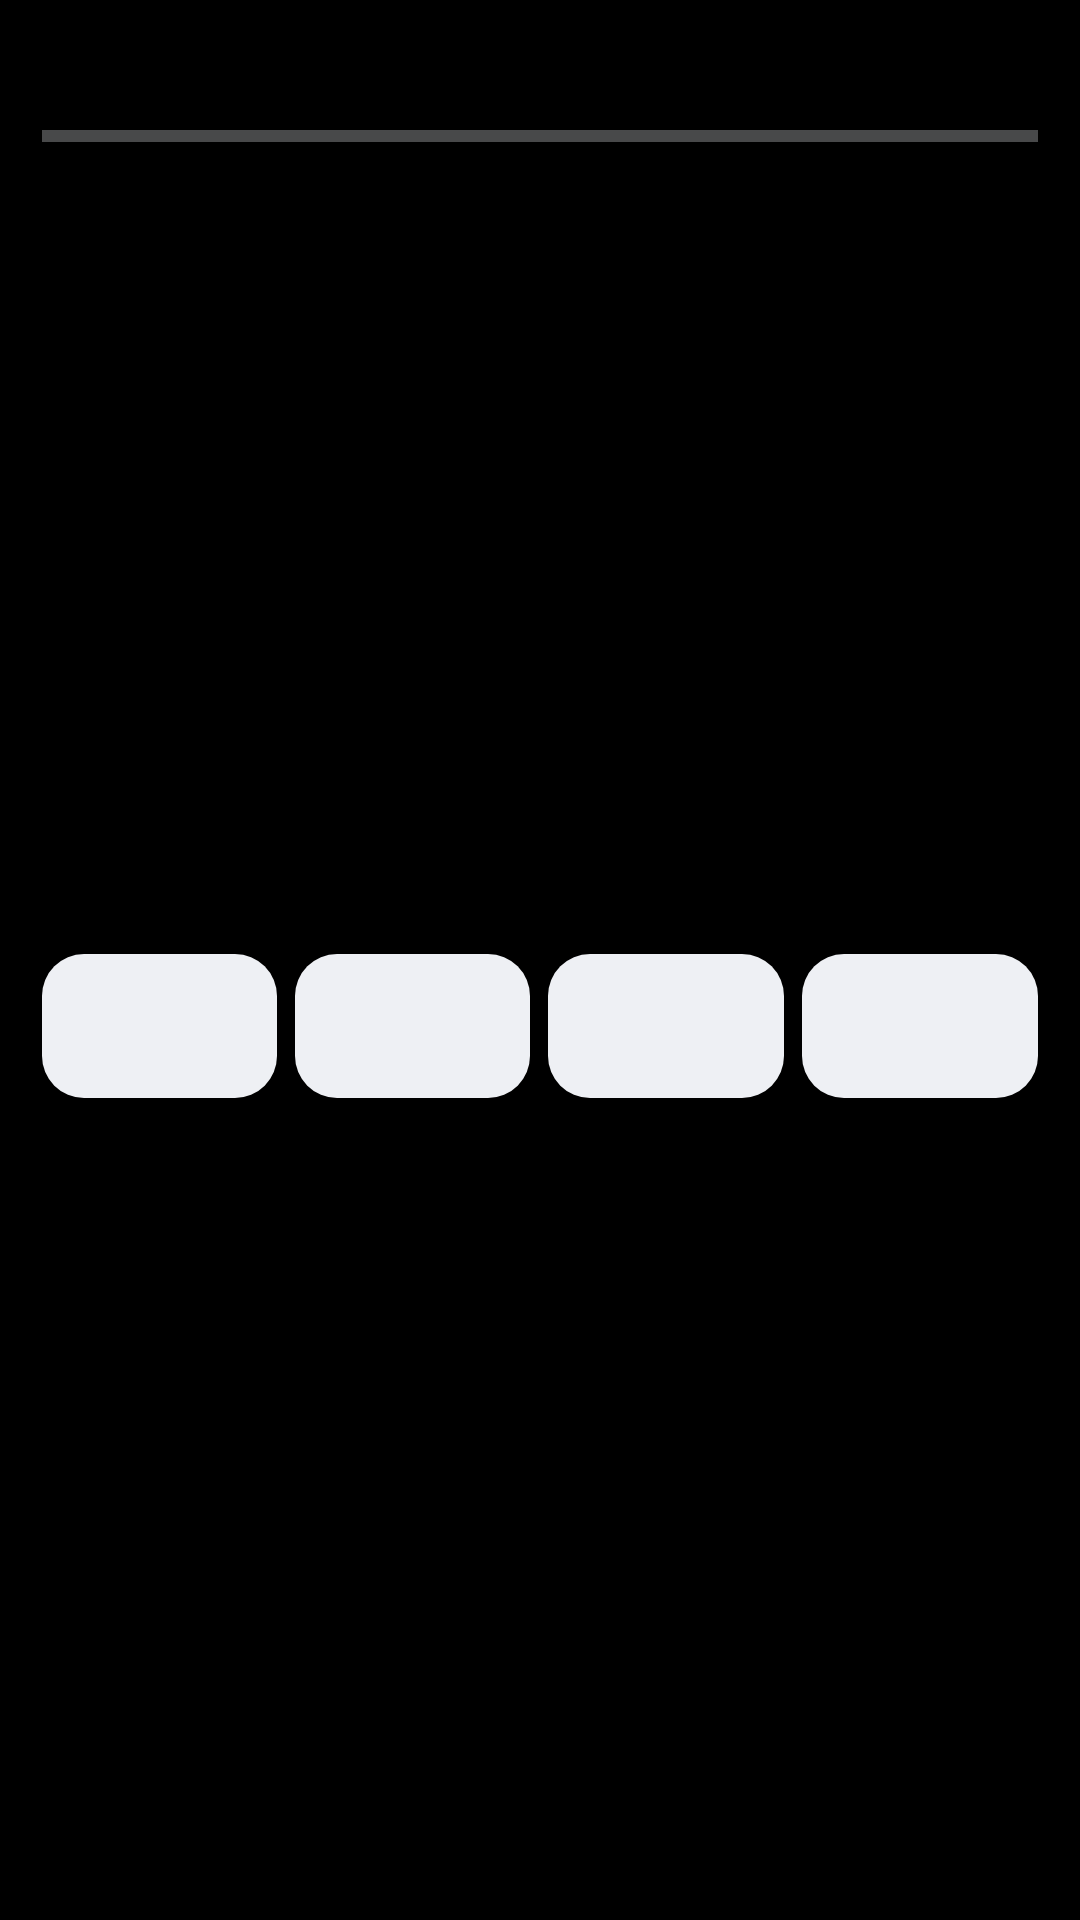

This screen was rendered from an Android layout file. Write that file and the resources it references.
<!-- AndroidManifest.xml: application theme Theme.BIPSS -->
<!-- res/layout/widget_water.xml -->
<?xml version="1.0" encoding="utf-8"?>
<LinearLayout xmlns:android="http://schemas.android.com/apk/res/android"
    android:id="@+id/widget_root"
    android:layout_width="match_parent"
    android:layout_height="match_parent"
    android:background="@drawable/widget_bg"
    android:orientation="vertical"
    android:padding="14dp">

    <LinearLayout
        android:id="@+id/widget_header"
        android:layout_width="match_parent"
        android:layout_height="wrap_content"
        android:gravity="center_vertical"
        android:orientation="horizontal">

        <TextView
            android:id="@+id/widget_title"
            android:layout_width="0dp"
            android:layout_height="wrap_content"
            android:layout_weight="1"
            android:textColor="@color/widget_text_secondary"
            android:textSize="13sp"
            android:textStyle="bold" />

        <TextView
            android:id="@+id/widget_total"
            android:layout_width="wrap_content"
            android:layout_height="wrap_content"
            android:textColor="@color/widget_text"
            android:textSize="15sp"
            android:textStyle="bold" />
    </LinearLayout>

    <ProgressBar
        android:id="@+id/widget_progress"
        style="?android:attr/progressBarStyleHorizontal"
        android:layout_width="match_parent"
        android:layout_height="6dp"
        android:layout_marginTop="8dp"
        android:max="100"
        android:progress="0"
        android:progressTint="@color/widget_accent"
        android:progressBackgroundTint="@color/widget_btn" />

    <LinearLayout
        android:layout_width="match_parent"
        android:layout_height="0dp"
        android:layout_marginTop="10dp"
        android:layout_weight="1"
        android:gravity="center"
        android:orientation="horizontal">

        <TextView
            android:id="@+id/widget_add_small"
            style="@style/WidgetButton"
            android:layout_width="0dp"
            android:layout_height="48dp"
            android:layout_weight="1" />

        <TextView
            android:id="@+id/widget_add_medium"
            style="@style/WidgetButton"
            android:layout_width="0dp"
            android:layout_height="48dp"
            android:layout_marginStart="6dp"
            android:layout_weight="1" />

        <TextView
            android:id="@+id/widget_add_large"
            style="@style/WidgetButton"
            android:layout_width="0dp"
            android:layout_height="48dp"
            android:layout_marginStart="6dp"
            android:layout_weight="1" />

        <TextView
            android:id="@+id/widget_undo"
            style="@style/WidgetButton"
            android:layout_width="0dp"
            android:layout_height="48dp"
            android:layout_marginStart="6dp"
            android:layout_weight="1" />
    </LinearLayout>
</LinearLayout>
<!-- resources referenced by this layout -->
<resources>
  <color name="widget_accent">#FF2F80ED</color>
  <color name="widget_btn">#FFEEF0F4</color>
  <color name="widget_text">#FF14161A</color>
  <color name="widget_text_secondary">#FF5E6672</color>
  <style name="WidgetButton">
          <item name="android:background">@drawable/widget_btn_bg</item>
          <item name="android:gravity">center</item>
          <item name="android:textColor">@color/widget_text</item>
          <item name="android:textSize">14sp</item>
          <item name="android:textStyle">bold</item>
      </style>
  <style name="Theme.BIPSS" parent="android:Theme.Material.NoActionBar">
          <item name="android:windowBackground">@android:color/black</item>
          <item name="android:statusBarColor">@android:color/black</item>
          <item name="android:navigationBarColor">@android:color/black</item>
      </style>
  <!-- drawable widget_btn_bg (drawable) -->
  <?xml version="1.0" encoding="utf-8"?>
  <shape xmlns:android="http://schemas.android.com/apk/res/android">
      <solid android:color="@color/widget_btn" />
      <corners android:radius="14dp" />
  </shape>
</resources>
